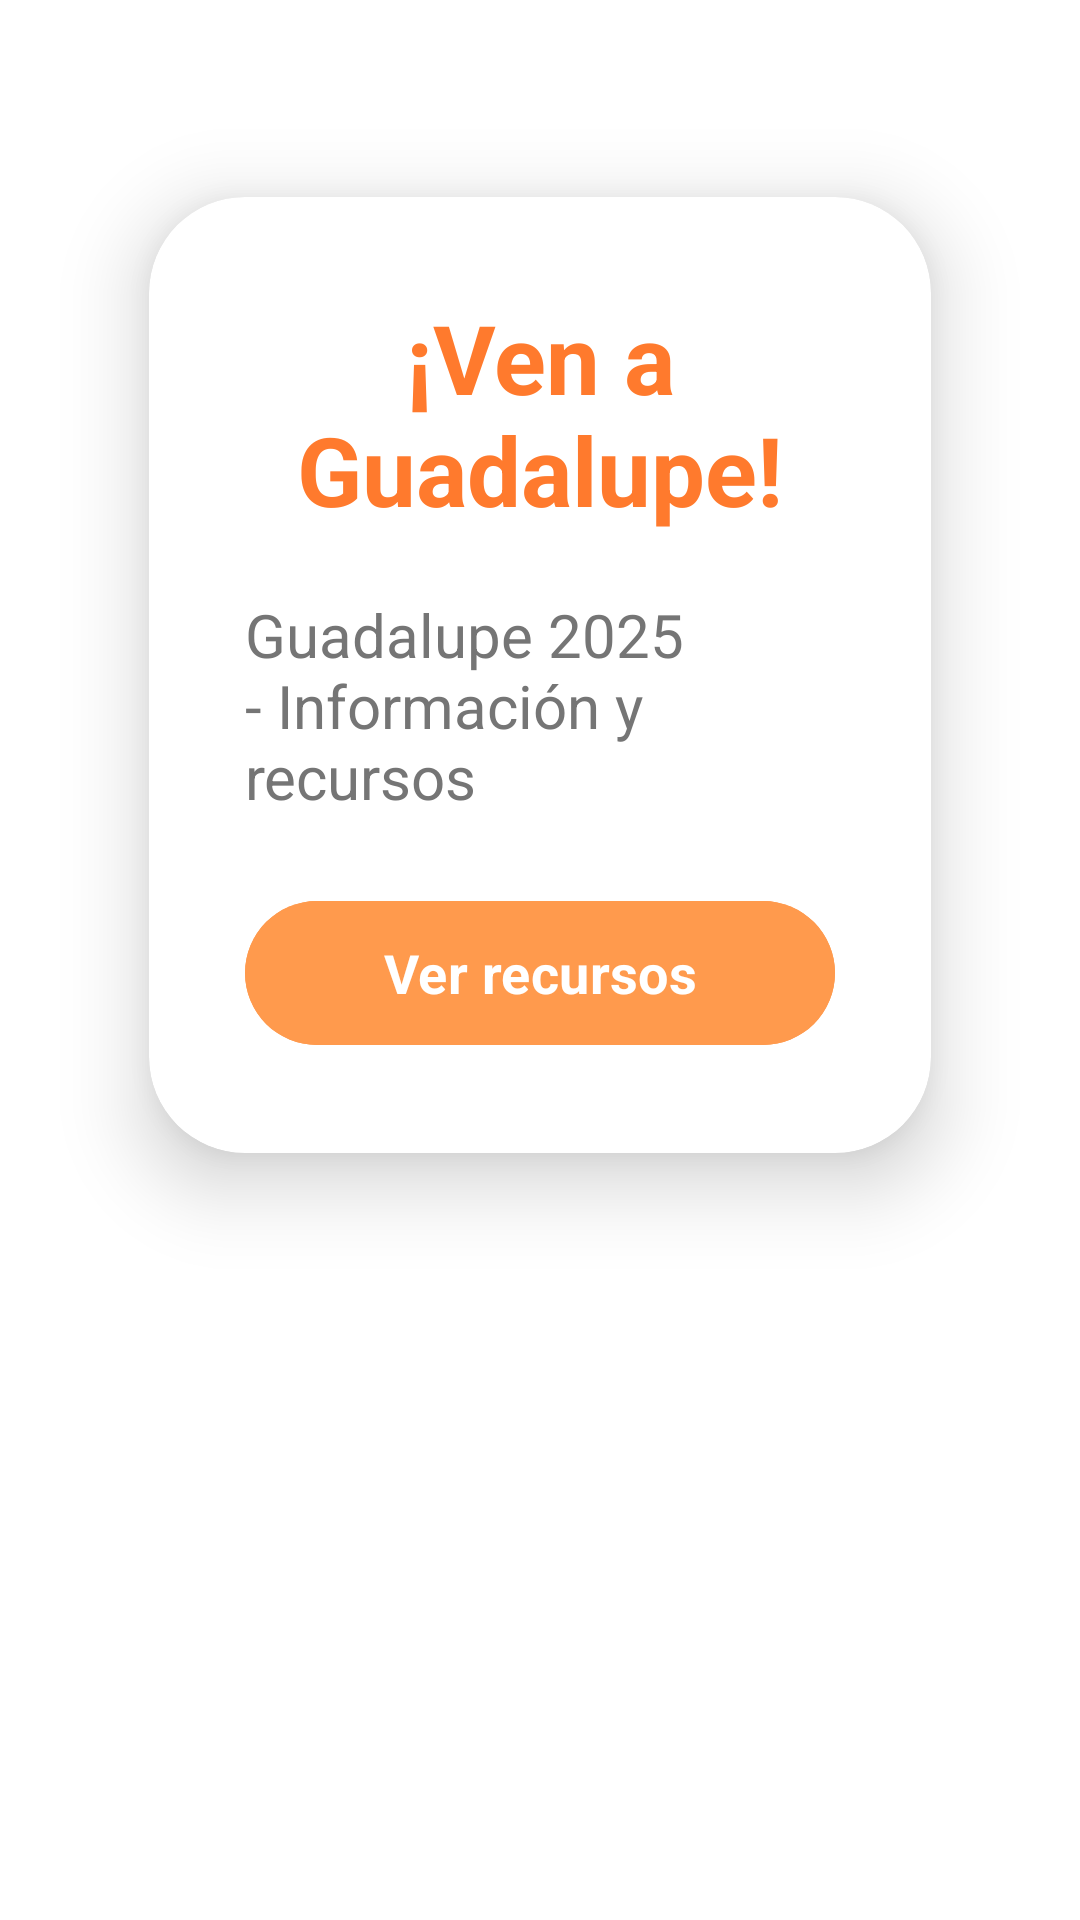

Here is an Android app screen rendered from its layout file. Give the layout XML and the strings, colors and styles it references.
<!-- AndroidManifest.xml: application theme Theme.DeleFede -->
<!-- res/layout/fragment_guadalupe.xml -->
<?xml version="1.0" encoding="utf-8"?>
<androidx.constraintlayout.widget.ConstraintLayout xmlns:android="http://schemas.android.com/apk/res/android"
    xmlns:app="http://schemas.android.com/apk/res-auto"
    xmlns:tools="http://schemas.android.com/tools"
    android:layout_width="match_parent"
    android:layout_height="match_parent"
    android:background="@color/white"
    tools:context=".ui.guadalupe.GuadalupeFragment">

    <androidx.cardview.widget.CardView
        android:id="@+id/guadalupeCard"
        android:layout_width="0dp"
        android:layout_height="wrap_content"
        app:cardCornerRadius="32dp"
        app:cardElevation="16dp"
        app:strokeColor="@color/orange_soft"
        app:strokeWidth="2dp"
        android:layout_marginTop="32dp"
        android:layout_marginStart="24dp"
        android:layout_marginEnd="24dp"
        android:backgroundTint="@color/white"
        app:cardBackgroundColor="@color/white"
        app:cardUseCompatPadding="true"
        app:layout_constraintTop_toTopOf="parent"
        app:layout_constraintStart_toStartOf="parent"
        app:layout_constraintEnd_toEndOf="parent">
        <LinearLayout
            android:layout_width="match_parent"
            android:layout_height="wrap_content"
            android:orientation="vertical"
            android:padding="32dp">
            <TextView
                android:id="@+id/guadalupeTitle"
                android:layout_width="wrap_content"
                android:layout_height="wrap_content"
                android:text="¡Ven a Guadalupe!"
                android:textColor="@color/orange_soft"
                android:textSize="32sp"
                android:fontFamily="sans-serif"
                android:textStyle="bold"
                android:gravity="center"
                android:layout_marginBottom="20dp" />
            <TextView
                android:id="@+id/guadalupeSubtitle"
                android:layout_width="wrap_content"
                android:layout_height="wrap_content"
                android:text="Guadalupe 2025 - Información y recursos"
                android:textColor="@color/text_secondary"
                android:textSize="20sp"
                android:fontFamily="sans-serif"
                android:layout_marginBottom="16dp" />
            <com.google.android.material.button.MaterialButton
                android:id="@+id/guadalupeButton"
                android:layout_width="match_parent"
                android:layout_height="56dp"
                android:text="Ver recursos"
                android:icon="@drawable/ic_event"
                android:backgroundTint="@color/orange_accent"
                android:textColor="@color/white"
                app:cornerRadius="24dp"
                android:elevation="8dp"
                android:textSize="18sp"
                android:fontFamily="sans-serif"
                android:textStyle="bold"
                app:rippleColor="@color/orange_soft"
                android:layout_marginTop="8dp" />
        </LinearLayout>
    </androidx.cardview.widget.CardView>

</androidx.constraintlayout.widget.ConstraintLayout>
<!-- resources referenced by this layout -->
<resources>
  <color name="orange_accent">#FF9A4D</color>
  <color name="orange_soft">#FF7A2D</color>
  <color name="text_secondary">#757575</color>
  <color name="white">#FFFFFFFF</color>
  <!-- drawable ic_event (drawable) -->
  <vector xmlns:android="http://schemas.android.com/apk/res/android"
      android:width="24dp"
      android:height="24dp"
      android:viewportWidth="24"
      android:viewportHeight="24">
      <path
          android:fillColor="#FF7A2D"
          android:pathData="M17 12h-5v5h5v-5zm2-10h-1V1h-2v1H8V1H6v1H5c-1.1 0-2 .9-2 2v16c0 1.1.9 2 2 2h14c1.1 0 2-.9 2-2V5c0-1.1-.9-2-2-2zm0 18H5V8h14v12zm0-14H5V5h14v1z"/>
  </vector>
  <style name="Theme.DeleFede" parent="Base.Theme.DeleFede" />
  <style name="Base.Theme.DeleFede" parent="Theme.Material3.Light.NoActionBar">
          
          <item name="colorPrimary">@color/orange_soft</item>
          <item name="colorOnPrimary">@color/white</item>
          <item name="colorSecondary">@color/orange_accent</item>
          <item name="colorOnSecondary">@color/white</item>
          <item name="android:windowBackground">@color/white</item>
          <item name="colorSurface">@color/white</item>
          <item name="colorOnSurface">@color/text_primary</item>
          <item name="colorOnBackground">@color/text_primary</item>
          <item name="colorOutline">@color/light_gray</item>
          
          <item name="fontFamily">sans-serif</item>
      </style>
  <color name="text_primary">#212121</color>
  <color name="light_gray">#F5F5F5</color>
</resources>
